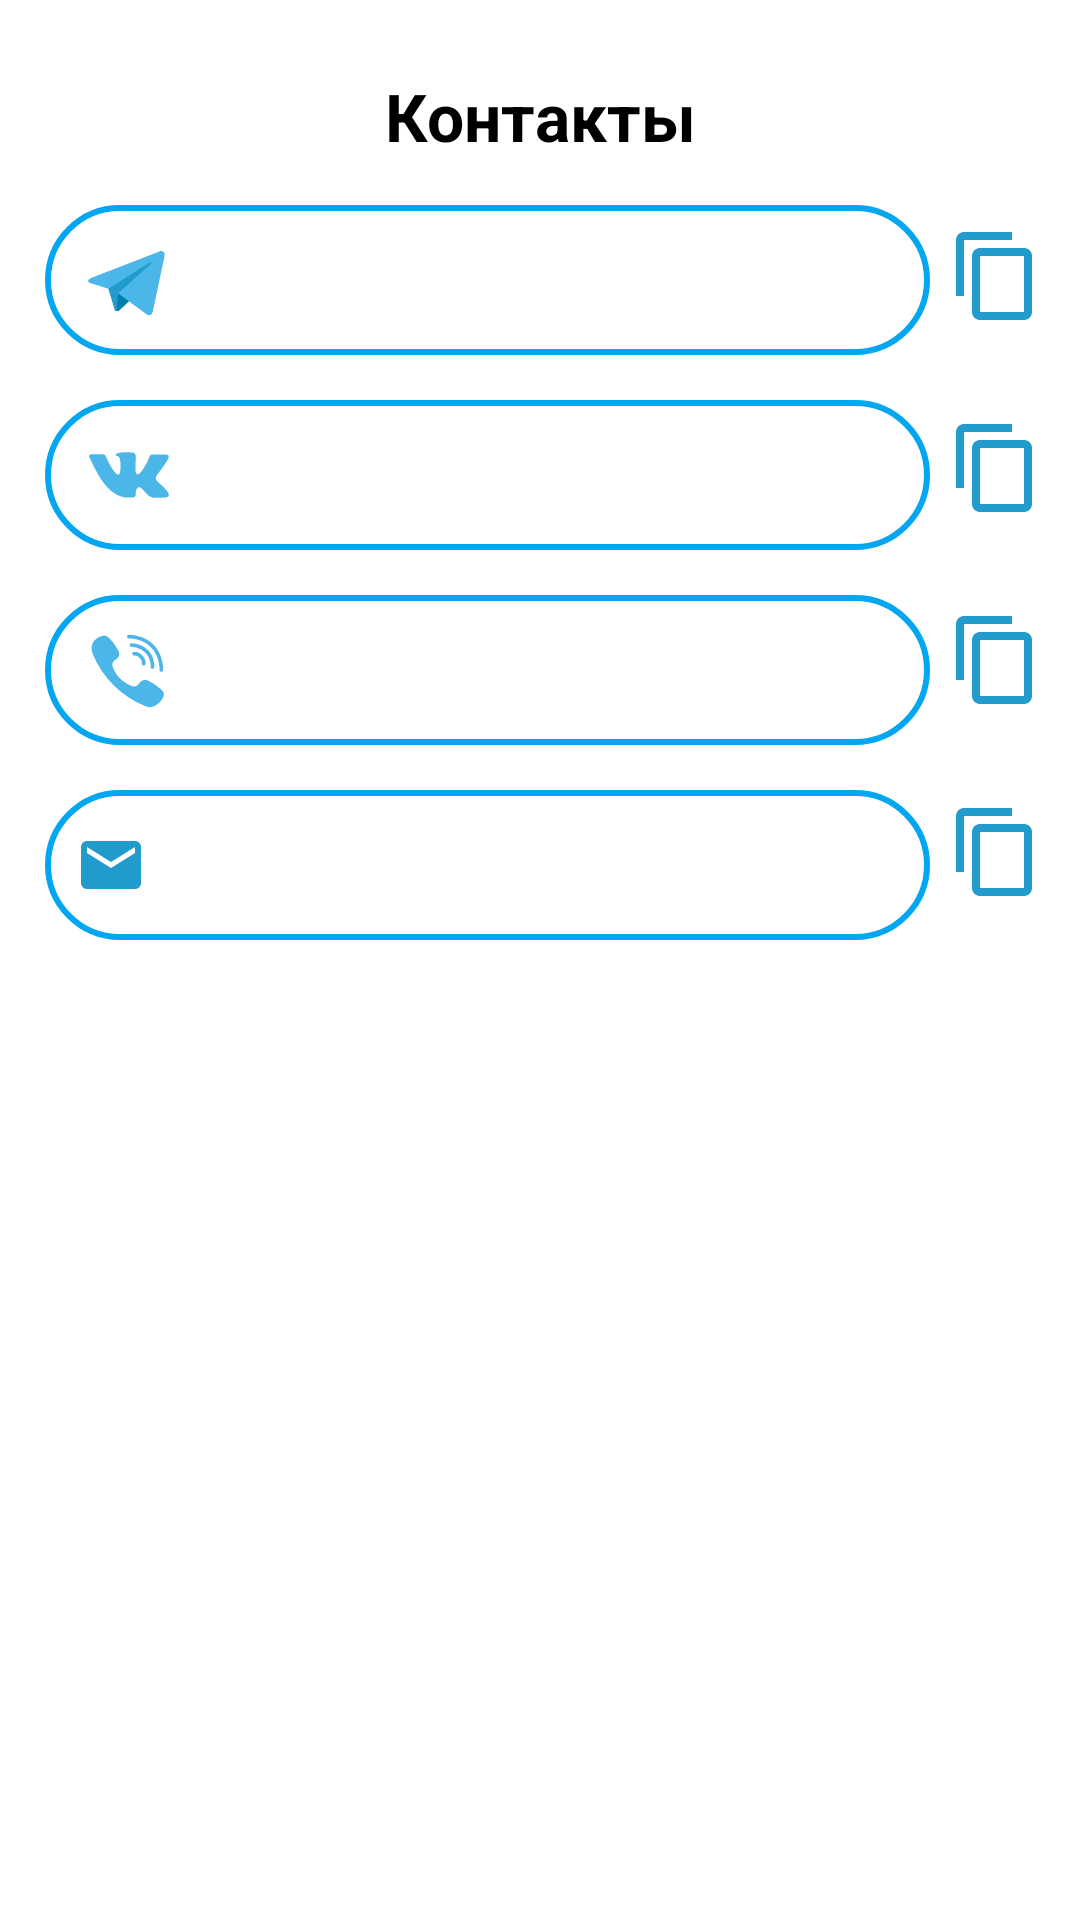

Produce the Android XML layout that renders to this screen, including the resource entries it uses.
<!-- AndroidManifest.xml: application theme Theme.BookCrossing -->
<!-- res/layout/custom_dialog_layout.xml -->
<?xml version="1.0" encoding="utf-8"?>
<androidx.constraintlayout.widget.ConstraintLayout
    xmlns:android="http://schemas.android.com/apk/res/android"
    xmlns:app="http://schemas.android.com/apk/res-auto"
    xmlns:tools="http://schemas.android.com/tools"
    android:layout_width="match_parent"
    android:layout_height="wrap_content"
    android:background="@android:color/white">

    <ImageView
        android:id="@+id/imageView"
        android:layout_width="wrap_content"
        android:layout_height="wrap_content"
        android:layout_marginStart="8dp"
        android:layout_marginTop="16dp"
        android:layout_marginEnd="8dp"
        app:layout_constraintEnd_toEndOf="parent"
        app:layout_constraintStart_toStartOf="parent"
        app:layout_constraintTop_toTopOf="parent" />

    <TextView
        android:textStyle="bold"
        android:id="@+id/textView"
        android:layout_width="wrap_content"
        android:layout_height="wrap_content"
        android:layout_marginStart="8dp"
        android:layout_marginTop="8dp"
        android:layout_marginEnd="8dp"
        android:text="Контакты"
        android:textColor="@android:color/black"
        android:textSize="22sp"
        app:layout_constraintEnd_toEndOf="parent"
        app:layout_constraintStart_toStartOf="parent"
        app:layout_constraintTop_toBottomOf="@+id/imageView" />

    <TextView
        android:id="@+id/tgView"
        android:drawablePadding="10dp"
        android:layout_width="match_parent"
        android:layout_marginStart="15dp"
        android:layout_marginEnd="50dp"
        android:layout_marginTop="15dp"
        android:layout_height="50dp"
        android:drawableLeft="@drawable/tg"
        app:layout_constraintEnd_toStartOf="@+id/copyTg"
        app:layout_constraintTop_toBottomOf="@id/textView"
        android:padding="10dp"
        android:textSize="18sp"
        android:background="@drawable/custom_text" />

    <ImageView
        android:id="@+id/copyTg"
        android:layout_width="32dp"
        android:layout_height="32dp"
        android:layout_marginTop="76dp"
        android:layout_marginEnd="12dp"
        android:src="@drawable/copy"
        app:layout_constraintEnd_toEndOf="parent"
        app:layout_constraintTop_toTopOf="parent" />

    <TextView
        android:id="@+id/vkView"
        android:layout_width="match_parent"
        android:layout_marginStart="15dp"
        android:layout_marginEnd="50dp"
        android:layout_marginTop="15dp"
        android:layout_height="50dp"
        android:drawable="@drawable/custom_text"
        android:drawableLeft="@drawable/vk"
        android:drawablePadding="10dp"
        app:layout_constraintTop_toBottomOf="@id/tgView"
        android:padding="10dp"
        android:textSize="18sp"
        android:background="@drawable/custom_text" />

    <ImageView
        android:id="@+id/copyVk"
        android:layout_width="32dp"
        android:layout_height="32dp"
        android:layout_marginTop="140dp"
        android:layout_marginEnd="12dp"
        android:src="@drawable/copy"
        app:layout_constraintEnd_toEndOf="parent"
        app:layout_constraintTop_toTopOf="parent" />

    <TextView
        android:id="@+id/numView"
        android:layout_width="match_parent"
        android:layout_marginStart="15dp"
        android:layout_marginEnd="50dp"
        android:layout_marginTop="15dp"
        android:layout_height="50dp"
        android:drawable="@drawable/custom_text"
        android:drawableLeft="@drawable/phone"
        android:drawablePadding="10dp"
        app:layout_constraintEnd_toStartOf="@id/copyNum"
        app:layout_constraintTop_toBottomOf="@id/vkView"
        android:padding="10dp"
        android:textSize="18sp"
        android:background="@drawable/custom_text" />

    <ImageView
        android:id="@+id/copyNum"
        android:drawablePadding="10dp"
        android:layout_width="32dp"
        android:layout_height="32dp"
        android:layout_marginTop="204dp"
        android:layout_marginEnd="12dp"
        android:src="@drawable/copy"
        app:layout_constraintEnd_toEndOf="parent"
        app:layout_constraintTop_toTopOf="parent" />

    <TextView
        android:id="@+id/emailView"
        android:layout_width="match_parent"
        android:layout_marginStart="15dp"
        android:layout_marginEnd="50dp"
        android:layout_marginTop="15dp"
        android:layout_height="50dp"
        android:drawable="@drawable/custom_text"
        android:drawableLeft="@drawable/email_color"
        app:layout_constraintEnd_toStartOf="@id/copyEmail"
        app:layout_constraintTop_toBottomOf="@id/numView"
        android:padding="10dp"
        android:textSize="18sp"
        android:background="@drawable/custom_text" />

    <ImageView
        android:id="@+id/copyEmail"
        android:layout_width="32dp"
        android:layout_height="32dp"
        android:layout_marginTop="268dp"
        android:layout_marginEnd="12dp"
        android:drawablePadding="10dp"
        android:src="@drawable/copy"
        app:layout_constraintEnd_toEndOf="parent"
        app:layout_constraintTop_toTopOf="parent" />

    <ImageView
        android:layout_width="wrap_content"
        android:layout_height="60dp"
        app:layout_constraintTop_toBottomOf="@id/emailView"
        app:layout_constraintEnd_toEndOf="parent"/>
</androidx.constraintlayout.widget.ConstraintLayout>
<!-- resources referenced by this layout -->
<resources>
  <!-- drawable copy (drawable) -->
  <vector android:height="24dp" android:tint="#219BCC"
      android:viewportHeight="24" android:viewportWidth="24"
      android:width="24dp" xmlns:android="http://schemas.android.com/apk/res/android">
      <path android:fillColor="@android:color/white" android:pathData="M16,1L4,1c-1.1,0 -2,0.9 -2,2v14h2L4,3h12L16,1zM19,5L8,5c-1.1,0 -2,0.9 -2,2v14c0,1.1 0.9,2 2,2h11c1.1,0 2,-0.9 2,-2L21,7c0,-1.1 -0.9,-2 -2,-2zM19,21L8,21L8,7h11v14z"/>
  </vector>
  <!-- drawable custom_text (drawable) -->
  <?xml version="1.0" encoding="utf-8"?>
  <shape xmlns:android="http://schemas.android.com/apk/res/android">
  
      <padding android:left="15dp"/>
      <stroke
          android:width="2dp"
          android:color="#03A6F0" />
      <corners android:radius="40dp"/>
  </shape>
  <!-- drawable email_color (drawable) -->
  <?xml version="1.0" encoding="utf-8"?>
  <vector xmlns:android="http://schemas.android.com/apk/res/android"
      android:width="24dp"
      android:height="24dp"
      android:viewportWidth="24"
      android:viewportHeight="24">
      <path
          android:fillColor="#219BCC"
          android:pathData="M20,4L4,4c-1.1,0 -1.99,0.9 -1.99,2L2,18c0,1.1 0.9,2 2,2h16c1.1,0 2,-0.9 2,-2L22,6c0,-1.1 -0.9,-2 -2,-2zM20,8l-8,5 -8,-5L4,6l8,5 8,-5v2z"/>
  </vector>
  <!-- drawable tg (drawable) -->
  <?xml version="1.0" encoding="utf-8"?>
  <vector xmlns:android="http://schemas.android.com/apk/res/android"
      android:width="36dp"
      android:height="36dp"
      android:viewportWidth="512"
      android:viewportHeight="512">
  
      <path
          android:pathData="M199,404c-11,0 -10,-4 -13,-14l-32,-105 245,-144"
          android:fillColor="#219BCC"/>
      <path
          android:pathData="M199,404c7,0 11,-4 16,-8l45,-43 -56,-34"
          android:fillColor="#007FAC"/>
      <path
          android:pathData="M204,319l135,99c14,9 26,4 30,-14l55,-258c5,-22 -9,-32 -24,-25L79,245c-21,8 -21,21 -4,26l83,26 190,-121c9,-5 17,-3 11,4"
          android:fillColor="#4BB6E8"/>
  </vector>
  <!-- drawable vk (drawable) -->
  <?xml version="1.0" encoding="utf-8"?>
  <vector xmlns:android="http://schemas.android.com/apk/res/android"
      android:width="36dp"
      android:height="36dp"
      android:viewportWidth="512"
      android:viewportHeight="512">
      <path
          android:pathData="M274,363c5,-1 14,-3 14,-15 0,0 -1,-30 13,-34s32,29 51,42c14,9 25,8 25,8l51,-1s26,-2 14,-23c-1,-2 -9,-15 -39,-42 -31,-30 -26,-25 11,-76 23,-31 33,-50 30,-57 -4,-7 -20,-6 -20,-6h-57c-6,0 -9,1 -12,6 0,0 -9,25 -21,45 -25,43 -35,45 -40,42 -9,-5 -7,-24 -7,-37 0,-45 7,-61 -13,-65 -13,-2 -59,-4 -73,3 -7,4 -11,11 -8,12 3,0 12,1 17,7 8,13 9,75 -2,81 -15,11 -53,-62 -62,-86 -2,-6 -5,-7 -12,-9H79c-6,0 -15,1 -11,13 27,56 83,193 184,192z"
          android:fillColor="#4BB6E8"/>
  </vector>
  <style name="Theme.BookCrossing" parent="Theme.MaterialComponents.DayNight.NoActionBar">
          
          <item name="colorPrimary">#219BCC</item>
          <item name="colorPrimaryVariant">#76D1FF</item>
          <item name="colorOnPrimary">@color/white</item>
          
          <item name="colorSecondary">@color/teal_200</item>
          <item name="colorSecondaryVariant">@color/teal_700</item>
          <item name="colorOnSecondary">@color/black</item>
          
          <item name="android:statusBarColor" tools:targetApi="l">#00668B</item>
          
          <item name="colorAccent">@color/black</item>
      </style>
  <color name="white">#FFFFFFFF</color>
  <color name="teal_200">#FF03DAC5</color>
  <color name="teal_700">#FF018786</color>
  <color name="black">#FF000000</color>
</resources>
